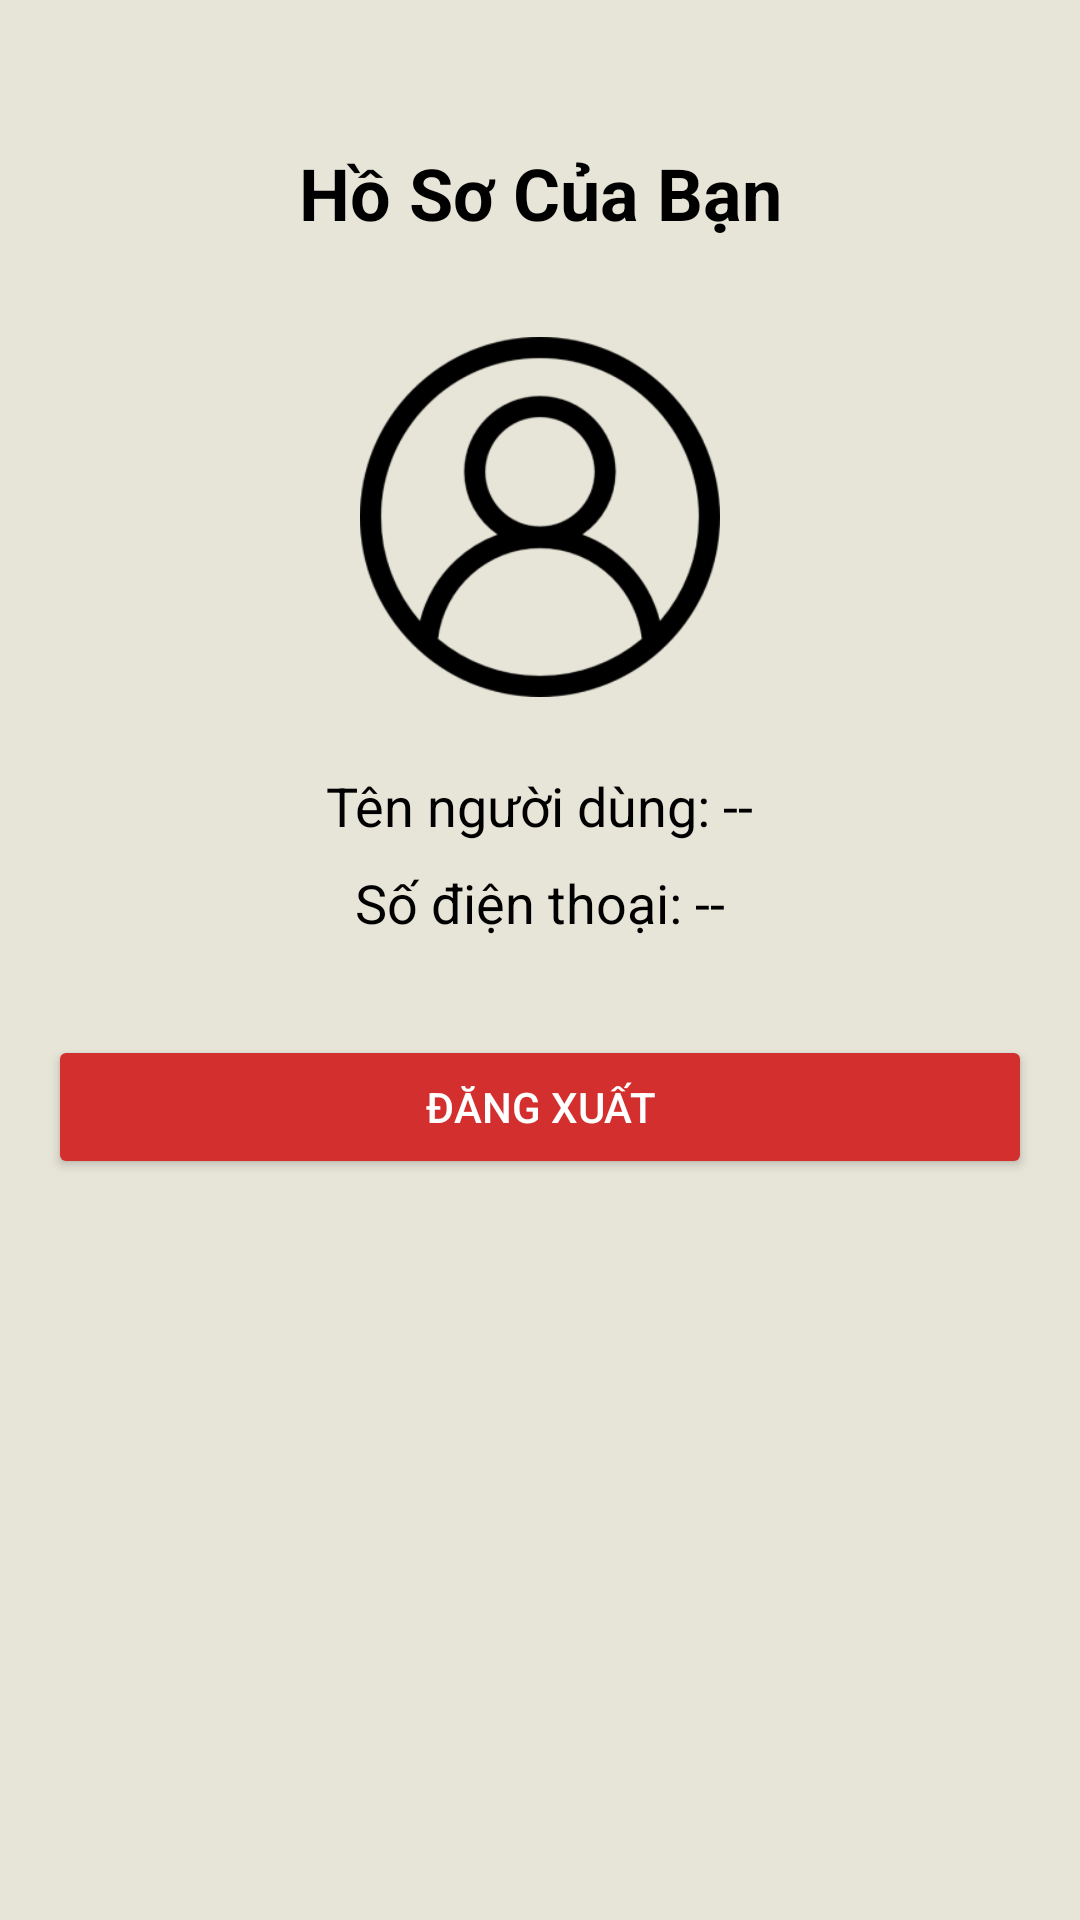

Here is an Android app screen rendered from its layout file. Give the layout XML and the strings, colors and styles it references.
<!-- AndroidManifest.xml: application theme Theme.KcaloGo -->
<!-- res/layout/activity_profile.xml -->
<?xml version="1.0" encoding="utf-8"?>
<androidx.constraintlayout.widget.ConstraintLayout xmlns:android="http://schemas.android.com/apk/res/android"
    xmlns:app="http://schemas.android.com/apk/res-auto"
    xmlns:tools="http://schemas.android.com/tools"
    android:layout_width="match_parent"
    android:layout_height="match_parent"
    android:background="#e7e5d8"
    android:padding="16dp"
    tools:context=".ProfileActivity">

    <TextView
        android:id="@+id/tv_title"
        android:layout_width="wrap_content"
        android:layout_height="wrap_content"
        android:layout_marginTop="32dp"
        android:text="Hồ Sơ Của Bạn"
        android:textColor="@color/black"
        android:textSize="24sp"
        android:textStyle="bold"
        app:layout_constraintEnd_toEndOf="parent"
        app:layout_constraintStart_toStartOf="parent"
        app:layout_constraintTop_toTopOf="parent" />

    <ImageView
        android:id="@+id/iv_avatar"
        android:layout_width="120dp"
        android:layout_height="120dp"
        android:layout_marginTop="32dp"
        android:src="@drawable/ic_profile_nav"
        app:layout_constraintEnd_toEndOf="parent"
        app:layout_constraintStart_toStartOf="parent"
        app:layout_constraintTop_toBottomOf="@id/tv_title" />

    <TextView
        android:id="@+id/tv_username"
        android:layout_width="wrap_content"
        android:layout_height="wrap_content"
        android:layout_marginTop="24dp"
        android:text="Tên người dùng: --"
        android:textColor="@color/black"
        android:textSize="18sp"
        app:layout_constraintEnd_toEndOf="parent"
        app:layout_constraintStart_toStartOf="parent"
        app:layout_constraintTop_toBottomOf="@id/iv_avatar" />

    <TextView
        android:id="@+id/tv_phone_number"
        android:layout_width="wrap_content"
        android:layout_height="wrap_content"
        android:layout_marginTop="8dp"
        android:text="Số điện thoại: --"
        android:textColor="@color/black"
        android:textSize="18sp"
        app:layout_constraintEnd_toEndOf="parent"
        app:layout_constraintStart_toStartOf="parent"
        app:layout_constraintTop_toBottomOf="@id/tv_username" />

    <Button
        android:id="@+id/btn_logout"
        android:layout_width="0dp"
        android:layout_height="wrap_content"
        android:layout_marginTop="32dp"
        android:backgroundTint="#d32f2f"
        android:text="Đăng Xuất"
        android:textColor="@color/white"
        app:layout_constraintEnd_toEndOf="parent"
        app:layout_constraintStart_toStartOf="parent"
        app:layout_constraintTop_toBottomOf="@id/tv_phone_number" />

</androidx.constraintlayout.widget.ConstraintLayout>
<!-- resources referenced by this layout -->
<resources>
  <color name="black">#FF000000</color>
  <color name="white">#FFFFFFFF</color>
  <!-- drawable ic_profile_nav: png bitmap (drawable, 13087 bytes) -->
  <style name="Theme.KcaloGo" parent="Base.Theme.KcaloGo" />
  <style name="Base.Theme.KcaloGo" parent="Theme.Material3.DayNight.NoActionBar">
          
          
      </style>
</resources>
